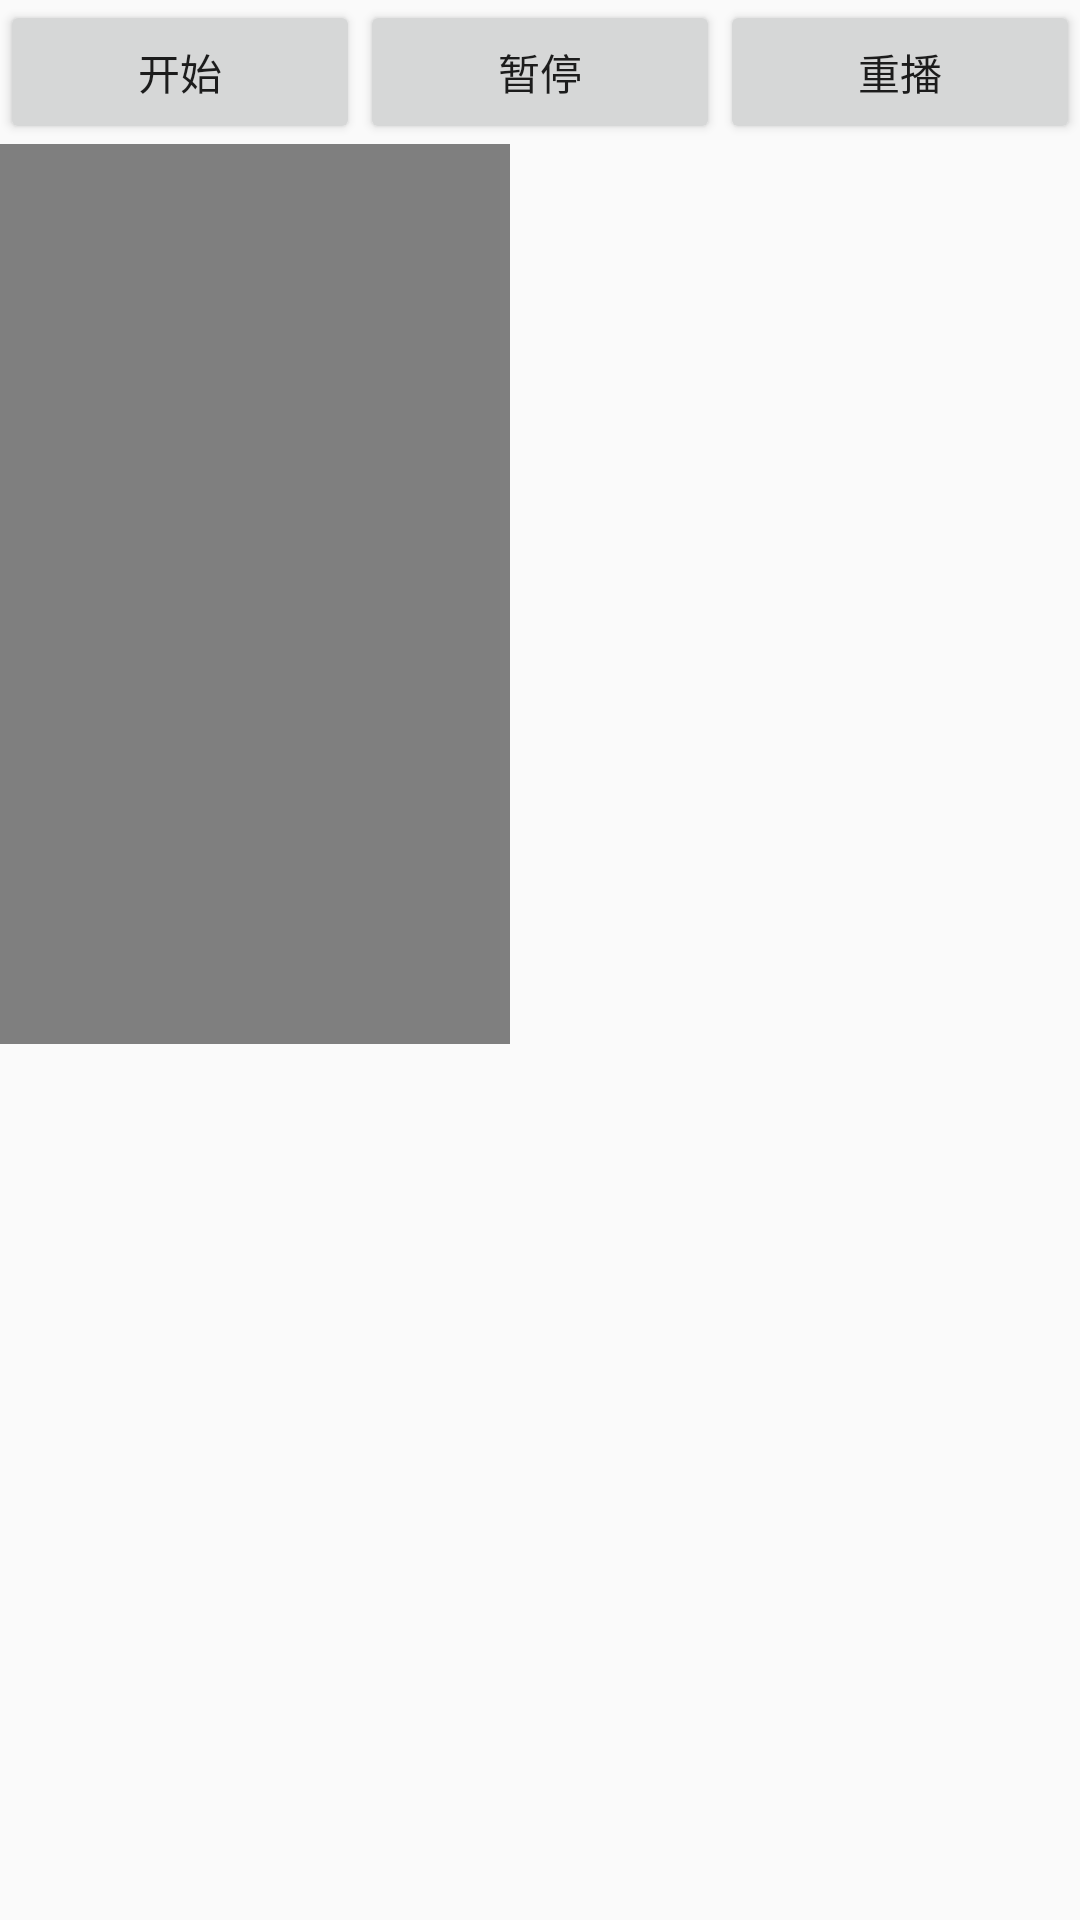

Reconstruct the res/layout file that produces this screen, plus the resources it refers to.
<!-- AndroidManifest.xml: application theme Theme.Lxs -->
<!-- res/layout/player_layout.xml -->
<?xml version="1.0" encoding="utf-8"?>
<LinearLayout xmlns:android="http://schemas.android.com/apk/res/android"
    android:layout_width="match_parent"
    android:layout_height="match_parent"
    android:orientation="vertical">
    <LinearLayout
        android:layout_width="match_parent"
        android:layout_height="wrap_content"
        android:orientation="horizontal">
        <Button
            android:layout_weight="1"
            android:layout_width="match_parent"
            android:layout_height="wrap_content"
            android:id="@+id/btn_start"
            android:text="开始"/>
        <Button
            android:layout_weight="1"
            android:layout_width="match_parent"
            android:layout_height="wrap_content"
            android:id="@+id/btn_pause"
            android:text="暂停"/>
        <Button
            android:layout_weight="1"
            android:layout_width="match_parent"
            android:layout_height="wrap_content"
            android:id="@+id/btn_reset"
            android:text="重播"/>
    </LinearLayout>
    <VideoView
        android:layout_width="170dp"
        android:layout_height="300dp"
        android:id="@+id/media_player"/>
</LinearLayout>
<!-- resources referenced by this layout -->
<resources>
  <style name="Theme.Lxs" parent="@style/Theme.AppCompat.Light.NoActionBar">
          
          <item name="colorPrimary">@color/purple_500</item>
          <item name="colorPrimaryVariant">@color/black</item>
          <item name="colorOnPrimary">@color/white</item>
          
          <item name="colorSecondary">@color/teal_200</item>
          <item name="colorSecondaryVariant">@color/teal_700</item>
          <item name="colorOnSecondary">@color/black</item>
          
          <item name="android:statusBarColor" tools:targetApi="l">?attr/colorPrimaryVariant</item>
          
      </style>
  <!-- not gathered from this repository: default colours our renderer supplied (Android Studio template values) -->
  <color name="purple_500">#FF6200EE</color>
  <color name="teal_200">#FF03DAC5</color>
  <color name="teal_700">#FF018786</color>
  <color name="black">#FF000000</color>
  <color name="white">#FFFFFFFF</color>
</resources>
